Labelled photos from "Dataset-Final", an image-classification folder in anw-hilmi/anwarul-hilmi. The possible labels are: cat, dog, elephant, horse, lion.

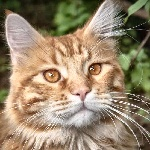
Label: cat

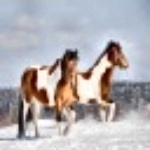
Label: horse

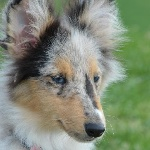
Label: dog

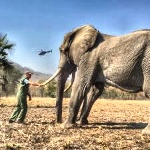
Label: elephant

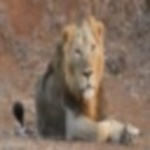
Label: lion

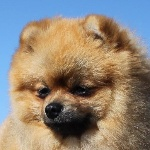
Label: dog
